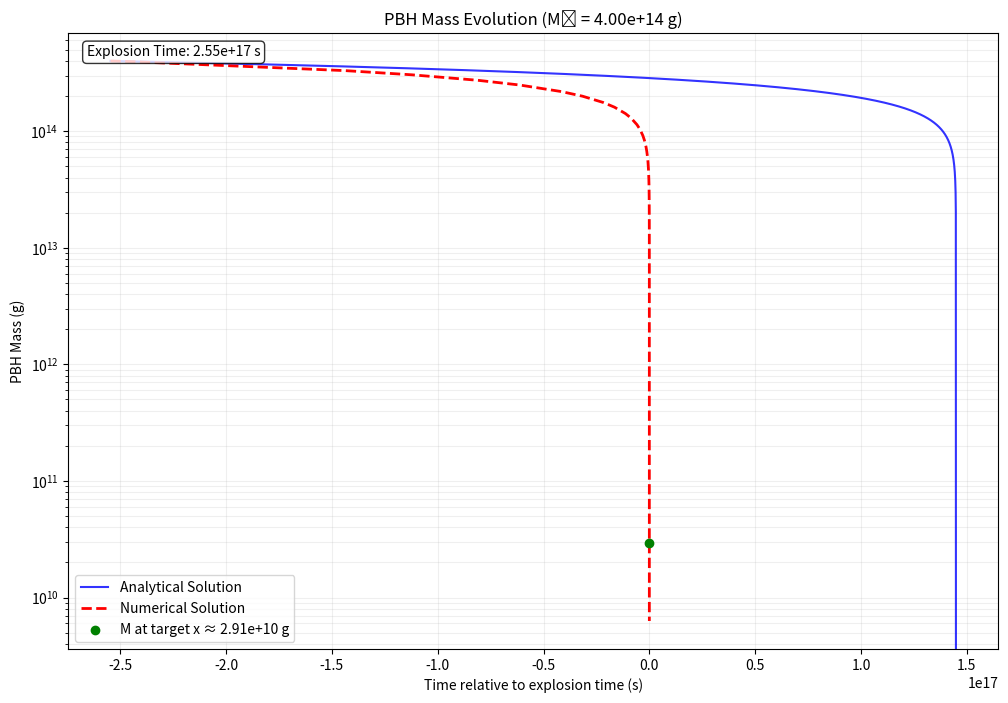

This chart was generated by the following Python code:
import numpy as np
import matplotlib.pyplot as plt
import math
from scipy.integrate import solve_ivp

age_of_universe = 4.35e17  # in seconds

def joules_to_gev(joules):
    # Constants
    eV_per_joule = 6.242e18  # 1 Joule = 6.242 x 10^18 eV
    gev_per_ev = 1e-9        # 1 GeV = 10^9 eV
    
    # Convert Joules to GeV
    gev = joules * eV_per_joule * gev_per_ev
    
    return gev

def grams_to_gev(grams):
    # Constants
    c = 2.998e8           # Speed of light in m/s
    eV_per_joule = 6.242e18  # 1 Joule = 6.242 x 10^18 eV
    gev_per_ev = 1e-9        # 1 GeV = 10^9 eV
    
    # Convert mass to energy using E = mc²
    energy_joules = grams * (c ** 2)
    
    # Convert energy from Joules to GeV using our previous function
    energy_gev = energy_joules * eV_per_joule * gev_per_ev
    
    return energy_gev

def kelvin_to_gev(temperature_kelvin):
    # Constants
    k_b = 1.380649e-23    # Boltzmann constant in J/K
    eV_per_joule = 6.242e18  # 1 Joule = 6.242 x 10^18 eV
    gev_per_ev = 1e-9        # 1 GeV = 10^9 eV
    
    # Convert temperature to energy using E = k_b * T
    energy_joules = k_b * temperature_kelvin
    
    # Convert to GeV using our previous conversion factors
    energy_gev = energy_joules * eV_per_joule * gev_per_ev
    
    return energy_gev

def bh_temperature_in_GeV(mass_g):
    # Constants
    hbar_eV_s = 6.582e-16  # Reduced Planck constant in eV·s
    c = 3.0e8  # Speed of light in m/s
    G = 6.67e-11  # Gravitational constant in m^3·kg^-1·s^-2
    g_to_kg = 1e-3  # Conversion factor from grams to kilograms
    
    # Convert mass from grams to kilograms
    mass_kg = mass_g * g_to_kg
    
    # MacGibbon's equation (temperature in eV)
    temperature_eV = (hbar_eV_s * c**3) / (8 * math.pi * G * mass_kg)
    
    # Convert eV to GeV (1 GeV = 10^9 eV)
    temperature_GeV = temperature_eV / 1e9
    
    return temperature_GeV

def f(M):
    """
    Calculate f(M) with M in grams
    M_grams: black hole mass in grams
    """
    # First convert M from grams to GeV
    M_GeV = grams_to_gev(M)
    
    # Masses in GeV from Table I
    masses = {
        'mu': 0.106,     # muon
        'd': 0.34,       # down quark
        's': 0.5,        # strange quark
        'c': 1.87,       # charm quark
        'T': 1.78,       # tau
        'b': 5.28,       # bottom quark
        't': 100,        # top quark (unobserved at time of paper)
        'g': 0.6         # gluon (effective mass)
    }
    
    # Beta values (assuming s=1/2 and s=1 as mentioned)
    beta_half = 4.53
    beta_one = 6.04
    
    # Base constant from the original equation
    base = 1.569
    
    # Detailed calculation following the exact equation
    result = base + 0.569 * (
        np.exp(-M_GeV / (beta_half * masses['mu'])) +
        3 * np.exp(-M_GeV / (beta_half * masses['d'])) +
        3 * np.exp(-M_GeV / (beta_half * masses['s'])) +
        3 * np.exp(-M_GeV / (beta_half * masses['c'])) +
        np.exp(-M_GeV / (beta_half * masses['T'])) +
        3 * np.exp(-M_GeV / (beta_half * masses['b'])) +
        3 * np.exp(-M_GeV / (beta_half * masses['t'])) +
        0.963 * np.exp(-M_GeV / (beta_one * masses['g']))
    )
    
    return result

def Mdot(M):
    return -5.34e25 * f(M) / (M * M)

def solve_Mdot(M0, target_mass=1e9):
    """
    Solve the mass evolution equation using scipy's solve_ivp with adaptive step size.
    
    Args:
        M0 (float): Initial mass at t = 0 in grams
        explosion_time (float): Total integration time in seconds
        dt (float, optional): Maximum time step for integration
    
    Returns:
        times (ndarray): Time steps
        masses (ndarray): Mass values corresponding to each time step
    """
    def dMdt(t, M):
        return Mdot(M[0])
    
    def event_mass_threshold(t, M):
        return M[0] - target_mass
    
    event_mass_threshold.terminal = True  # Stop integration when event occurs
    event_mass_threshold.direction = -1   # Only trigger when crossing from above

    # Set up solver parameters
    rtol = 1e-5
    atol = 1e-5
    
    explosion_time = np.inf

    # Use solve_ivp with adaptive step size
    solution = solve_ivp(
        dMdt,
        t_span=(0, explosion_time),
        y0=[M0],
        method='RK45',
        rtol=rtol,
        atol=atol,
        #max_step=dt if dt is not None else np.inf,
        # [redacted]
        events=event_mass_threshold,
        dense_output=True
    )

    explosion_time = solution.t[-1]
    explosion_mass = solution.y[0][-1]

    print(f"Explosion time: {explosion_time} s")
    print(f"Explosion mass: {explosion_mass} g")

    M0_exploding_now = solution.sol(explosion_time-age_of_universe)[0]
    M0_exploding_3moago = solution.sol(explosion_time-age_of_universe+7884e3)[0]

    print(f"Formation mass of a PBH exploding now: {M0_exploding_now} g")
    print(f"Formation mass difference of a PBH exploding now and a PBH exploding 3 months ago: {M0_exploding_now - M0_exploding_3moago} g")
    
    return solution.t, solution.y[0], explosion_time

def PBHDemo(explosion_x, M0, x, target_mass=1e9):
    """
    Simulates and plots the mass evolution from the formation (initial) mass, M0,
    until the mass reaches the target mass. We treat the time when the mass reaches
    the target mass as the explosion time, and set that position as explosion_x. 
    Then, assuming a constant velocity and a linear trajectory, we back out what
    the mass was when the PBH passed through x.
    
    Args:
        explosion_x (float): Explosion position in km
        M0 (float): Initial mass in grams
        x (float): Position in km
        target_mass (float, optional): Target mass for explosion time calculation in grams
        dt (float, optional): Maximum time step for integration
    """
    # Calculate parameters
    displacement = np.abs(x - explosion_x)  # in km
    boundary_time = displacement / 220  # (km/s)
    
    # Solve using improved method
    times_numerical, masses_numerical, explosion_time = solve_Mdot(M0, target_mass)
    # print("finished solve_Mdot")

    rough_estimate = (M0**3 - target_mass**3) / (16.02e25 * 1.0)
    print(f"Rough estimate: {rough_estimate} s")
    if explosion_time is None:
        print("Could not determine explosion time. Using fallback calculation.")
        explosion_time = rough_estimate
    
    # Shift times by explosion time
    times_numerical_shifted = times_numerical - explosion_time

    def exp_time_points(T, num_points=1000000):
        exp_space = np.exp(np.linspace(0, 5, num_points))
        return T - T * (exp_space - exp_space[0]) / (exp_space[-1] - exp_space[0])
    
    # Analytical solution
    t_analytical = exp_time_points(rough_estimate)

    def MassAnalytical_vectorized(M0, t):
        Mass_cubed = (-16.02e25 * 1.0 * t + np.power(M0, 3))
        Mass = np.cbrt(np.maximum(Mass_cubed, 0))  # Avoid negative masses
        return Mass

    M_analytical = MassAnalytical_vectorized(M0, t_analytical)
    
    # Find the index closest to -boundary_time
    boundary_time_idx = np.abs(times_numerical_shifted - (-boundary_time)).argmin()
    mass_at_negative_boundary_time = masses_numerical[boundary_time_idx]

    plot = True
    if plot:  # enable/disable plotting
        # Create the plot with logarithmic scales
        plt.figure(figsize=(12, 8))
        
        # Plot analytical solution in blue
        plt.plot(t_analytical - explosion_time, M_analytical, 'b-', label='Analytical Solution', alpha=0.8)

        # Plot numerical solution
        plt.semilogy(times_numerical_shifted, masses_numerical, 'r--', label='Numerical Solution', linewidth=2)
        
        # Highlight M(-boundary_time)
        plt.scatter(-boundary_time, mass_at_negative_boundary_time, color='green', label=f"M at target x ≈ {mass_at_negative_boundary_time:.2e} g", zorder=5)
        
        # Customize the plot
        plt.xlabel("Time relative to explosion time (s)")
        plt.ylabel("PBH Mass (g)")
        plt.title(f"PBH Mass Evolution (M₀ = {M0:.2e} g)")
        plt.grid(True, which="both", ls="-", alpha=0.2)
        plt.legend()
        
        # Add some key information as text
        # info_text = f"Explosion Time: {explosion_time:.2e} s"
        info_text = f"Explosion Time: {explosion_time:.2e} s"
        plt.text(0.02, 0.98, info_text, transform=plt.gca().transAxes,
                verticalalignment='top', bbox=dict(boxstyle='round', facecolor='white', alpha=0.8))
        
        plt.show()
    
    return times_numerical_shifted, masses_numerical, mass_at_negative_boundary_time

# Example usage with custom target mass
times_shifted, masses, M_at_negative_boundary = PBHDemo(explosion_x=0, M0=4e14, x=22000000, target_mass=1e9)
print(f"M at target x: {M_at_negative_boundary} g")
